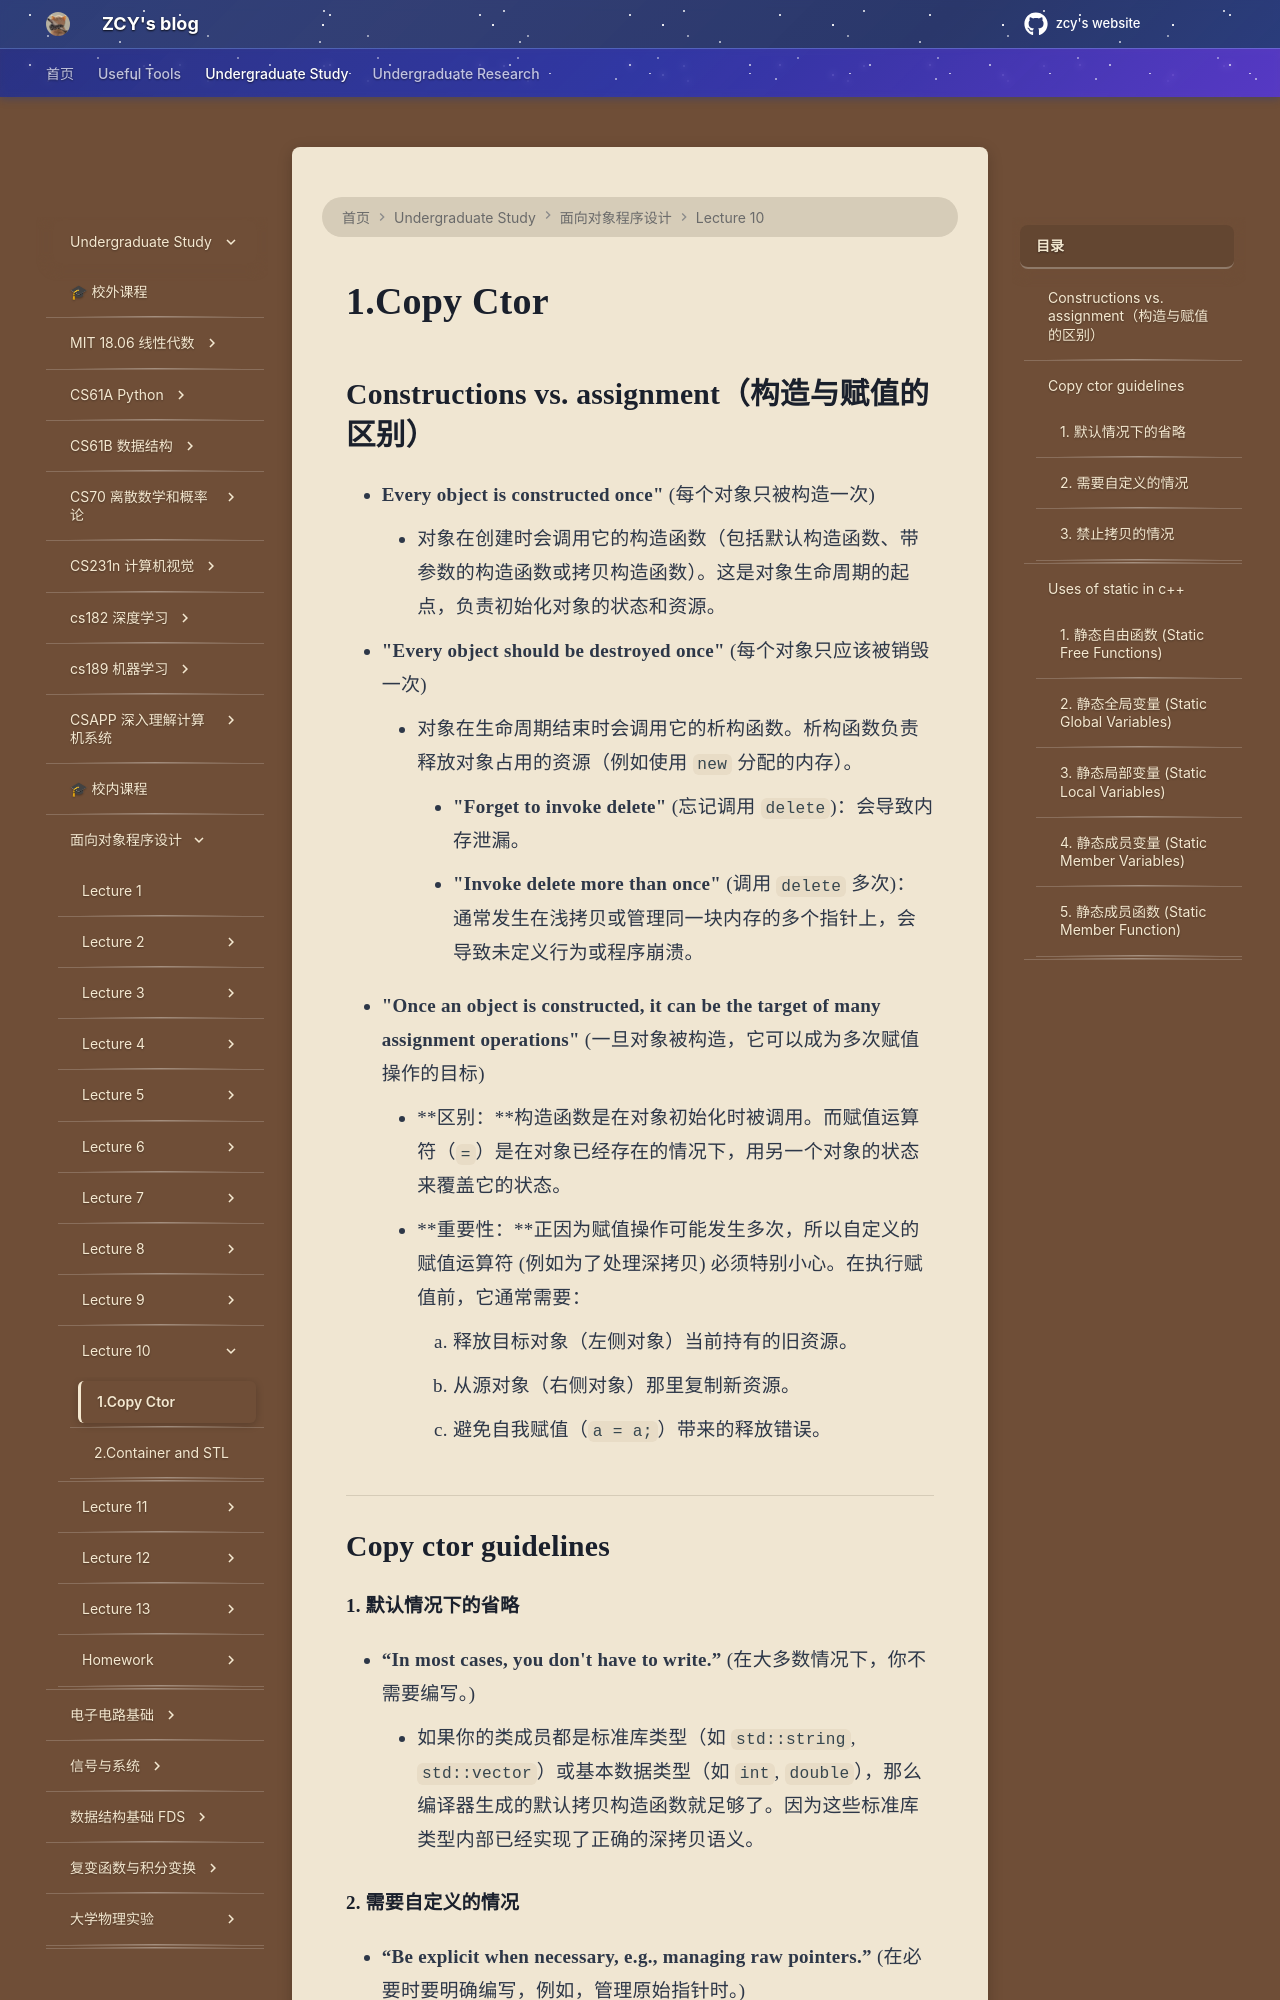

repository: mouchenmou/ZCY-s-website · page: 笔记本/面向对象程序设计/Lecture 10/1.Copy Ctor/index.html · generator: mkdocs


## Constructions vs. assignment（构造与赋值的区别）

- **Every object is constructed once"** (每个对象只被构造一次)
    - 对象在创建时会调用它的构造函数（包括默认构造函数、带参数的构造函数或拷贝构造函数）。这是对象生命周期的起点，负责初始化对象的状态和资源。
- **"Every object should be destroyed once"** (每个对象只应该被销毁一次)
    - 对象在生命周期结束时会调用它的析构函数。析构函数负责释放对象占用的资源（例如使用 `new` 分配的内存）。
        - **"Forget to invoke delete"** (忘记调用 `delete`)：会导致内存泄漏。
        - **"Invoke delete more than once"** (调用 `delete` 多次)：通常发生在浅拷贝或管理同一块内存的多个指针上，会导致未定义行为或程序崩溃。
- **"Once an object is constructed, it can be the target of many assignment operations"** (一旦对象被构造，它可以成为多次赋值操作的目标)
    - **区别：**构造函数是在对象初始化时被调用。而赋值运算符（`=`）是在对象已经存在的情况下，用另一个对象的状态来覆盖它的状态。
    - **重要性：**正因为赋值操作可能发生多次，所以自定义的赋值运算符 (例如为了处理深拷贝) 必须特别小心。在执行赋值前，它通常需要：
        1. 释放目标对象（左侧对象）当前持有的旧资源。
        2. 从源对象（右侧对象）那里复制新资源。
        3. 避免自我赋值（`a = a;`）带来的释放错误。
            

---
## Copy ctor guidelines

#### 1. 默认情况下的省略
- **“In most cases, you don't have to write.”** (在大多数情况下，你不需要编写。)
    - 如果你的类成员都是标准库类型（如 `std::string`, `std::vector`）或基本数据类型（如 `int`, `double`），那么编译器生成的默认拷贝构造函数就足够了。因为这些标准库类型内部已经实现了正确的深拷贝语义。
